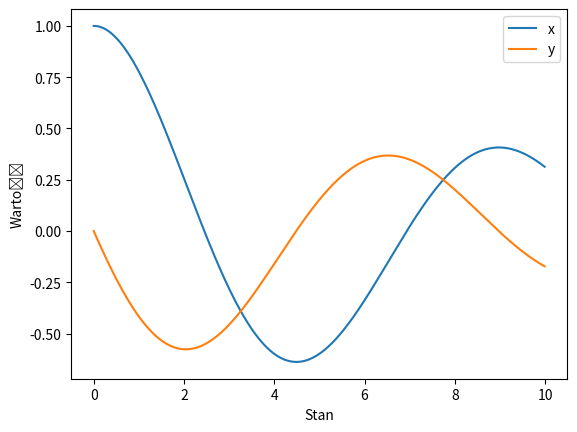

The script that saved this image:
from matplotlib import pyplot as plt
import numpy as np
import scipy.stats as stats

'''
To jest już kod po modyfikacjach w trakcie zajęć. 
Na sprawdzianie trzeba było wygenerować N przebiegów na jednym wykresie dla funkcji x' = ax i dowolnego parametru a,
gdzie wartości x0 były brane z rozkładu normalnego.
'''


def plot_sims(N=1, T=10, h=0.01):
    mu = 0
    variance = 1
    sigma = np.sqrt(variance)
    x0 = 1
    y0 = 0
    fig, ax = plt.subplots()
    ax.set_xlabel('Stan')
    ax.set_ylabel('Wartość')

    gauss = np.random.normal(size=N)

    for i in range(N):
        t, x, y = make_sim(x0, y0, T, h, a0=0.5, a1=0.2)
        ax.plot(t, x, label='x')
        ax.plot(t, y, label='y')

    plt.legend()
    plt.show()


def make_sim(x0, y0, T, h, a0=1, a1=1):
    t = [(T * (i/T)) for i in range(int(T/h))]
    x = [x0] * len(t)
    y = [y0] * len(t)

    for i in range(1, len(t)):
        x[i] = x[i-1] + h * y[i-1]
        y[i] = y[i-1] + h * (-a0 * x[i] - a1 * y[i - 1])

    t = np.array(t)
    x = np.array(x)
    y = np.array(y)

    return t*h, x, y


if __name__ == '__main__':
    plot_sims()
